Run: headless pygame with SDL's dummy video driver; simulated clock (each Clock.tick advances the game by its frame time, no real sleeping); random seed 0; keys injected as events and as key.get_pressed() state; no mouse input.
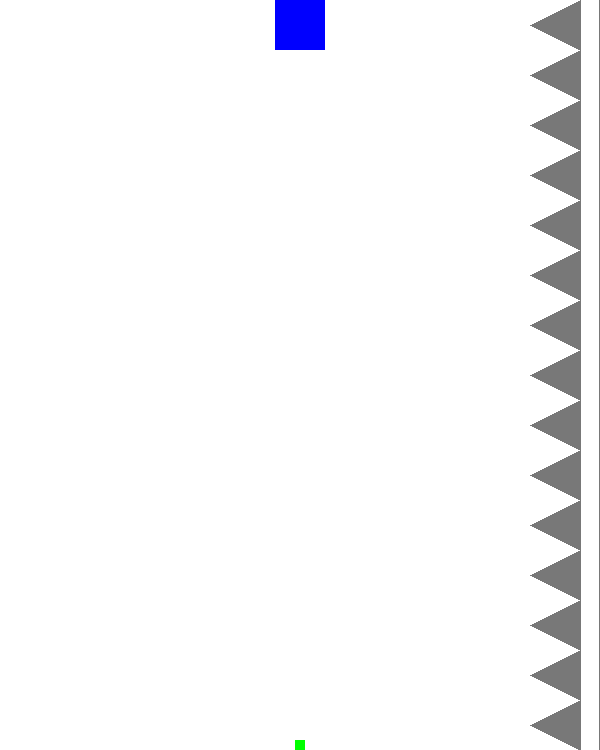
Frame 1 of 4 · flips 1–60 · no input
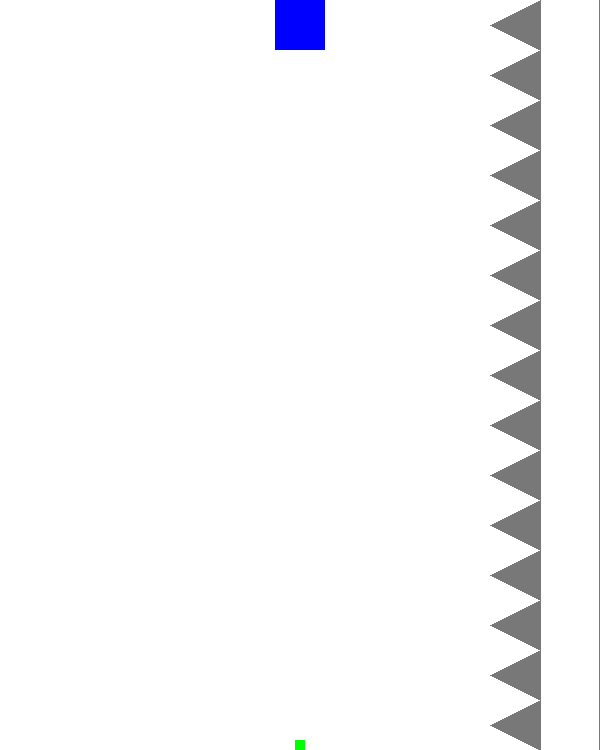
Frame 2 of 4 · flips 61–180 · tapped SPACE, RETURN · held RIGHT (→), D
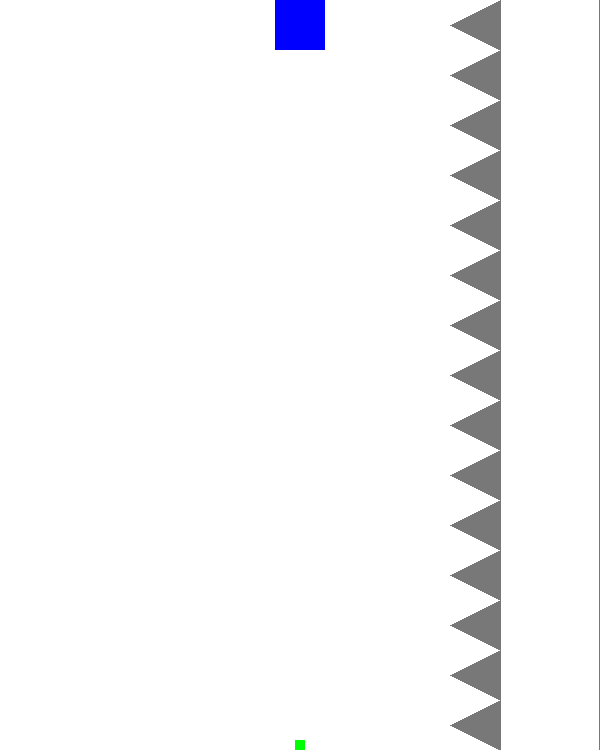
Frame 3 of 4 · flips 181–300 · held DOWN (↓), S
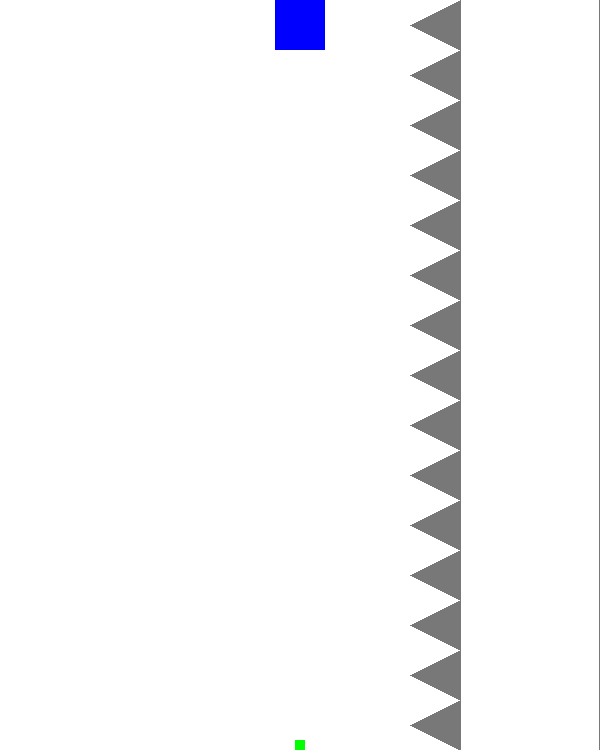
Frame 4 of 4 · flips 301–420 · held LEFT (←), A, UP (↑), W

The pygame program that drew these frames:

#!/usr/local/bin//python3
import pygame,sys;pygame.init()
class Game:
	def __init__(self,width = 600,height = 750):
		pygame.display.set_caption("Speed")
		self.screen = pygame.display.set_mode((width,height));self.clock,self.FPS,self.total_frames = pygame.time.Clock(),60,0
		self.player = pygame.Rect(int(width / 2) - 5,height-10,10,10);self.spikes = pygame.Rect((width - 50,0,50,height));self.exit = pygame.Rect(int(width / 2) - 25,0,50,50)
	def drawSpikes(self):
		if self.screen.get_height() % 50 != 0:	return
		self.screen.fill((120,120,120),(self.screen.get_width() - 1,0,1,self.screen.get_height()))
		for y in range(0,self.screen.get_height(),50):	pygame.draw.polygon(self.screen,(120,120,120),[(self.spikes.x+50,y),(self.spikes.x,y+25),(self.spikes.x+50,y+50)])
	def updateSpikes(self):
		if self.total_frames % 3 == 0:	self.spikes.x -= 1
		if self.spikes.colliderect(self.player):	Game().run()
	def textObjects(self,y,text,size,color):
		text = pygame.font.SysFont(None,size).render(text,True,color);return text,text.get_rect()
	def render(self,y = 5,text = " ",size = 30,color = (0,0,0)):
		text,rect = self.textObjects(y,text,size,color);x = int(self.screen.get_width() / 2 - rect.width / 2)
		self.screen.blit(text,(x,y))
	def win(self):
		while 1:
			self.clock.tick(self.FPS);self.screen.fill((255,255,255))
			self.render(text = "You Win!",size = 50);self.render(y = 65,text = "Play again: 1",color = (0,255,0));self.render(y = 130,text = "Quit: 2",color = (0,255,0))
			pygame.display.flip()
			for event in pygame.event.get():
				if event.type == pygame.QUIT:	sys.exit(0)
				elif event.type == pygame.KEYDOWN:
					if event.key == pygame.K_1:	Game().run()
					elif event.key == pygame.K_2:	sys.exit(0)
	def run(self):
		w = s = False
		while 1:
			if self.total_frames % 3 == 0:	w = s = False
			self.total_frames += 1;self.clock.tick(self.FPS)
			# Drawing #
			self.screen.fill((255,255,255));self.screen.fill((0,255,0),self.player);self.screen.fill((0,0,255),self.exit)
			self.updateSpikes();self.drawSpikes()
			if self.exit.colliderect(self.player):	self.win()
			pygame.display.flip()
			# Keyboard Input #
			for event in pygame.event.get():
				if event.type == pygame.QUIT:	sys.exit(0)
				elif event.type == pygame.KEYDOWN:
					if event.key == pygame.K_w:	w = True
					elif event.key == pygame.K_s:	s = True
			if w and s:	self.player.y -= self.player.height
if __name__ == "__main__":	Game().run()
